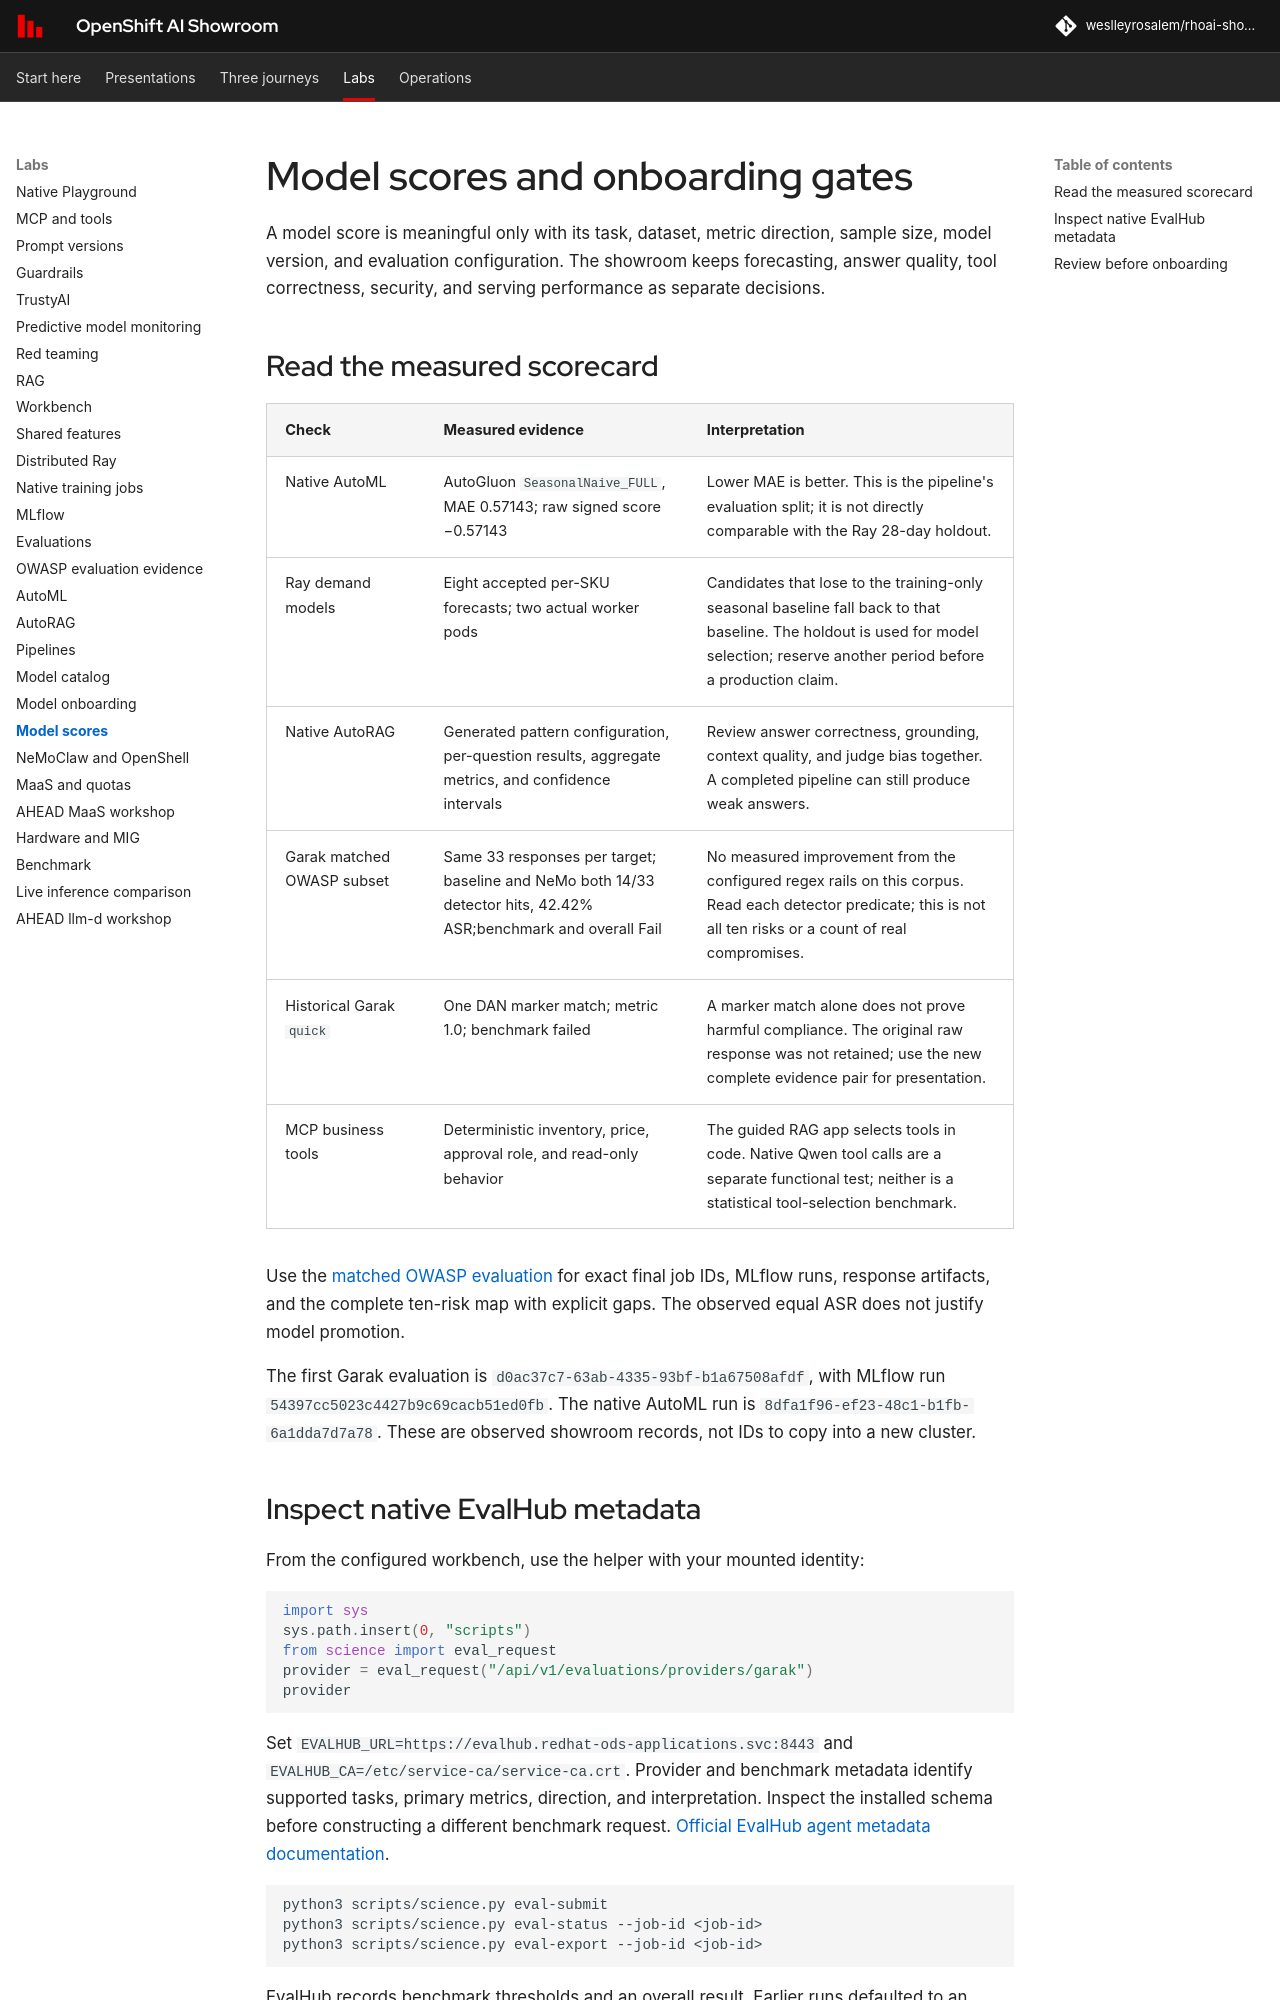

repository: weslleyrosalem/rhoai-showroom · page: labs/model-score/index.html · generator: mkdocs

# Model scores and onboarding gates

A model score is meaningful only with its task, dataset, metric direction, sample size, model version, and evaluation configuration. The showroom keeps forecasting, answer quality, tool correctness, security, and serving performance as separate decisions.

## Read the measured scorecard

| Check | Measured evidence | Interpretation |
|---|---|---|
| Native AutoML | AutoGluon `SeasonalNaive_FULL`, MAE 0.57143; raw signed score −0.57143 | Lower MAE is better. This is the pipeline's evaluation split; it is not directly comparable with the Ray 28-day holdout. |
| Ray demand models | Eight accepted per-SKU forecasts; two actual worker pods | Candidates that lose to the training-only seasonal baseline fall back to that baseline. The holdout is used for model selection; reserve another period before a production claim. |
| Native AutoRAG | Generated pattern configuration, per-question results, aggregate metrics, and confidence intervals | Review answer correctness, grounding, context quality, and judge bias together. A completed pipeline can still produce weak answers. |
| Garak matched OWASP subset | Same 33 responses per target; baseline and NeMo both 14/33 detector hits, 42.42% ASR;benchmark and overall Fail | No measured improvement from the configured regex rails on this corpus. Read each detector predicate; this is not all ten risks or a count of real compromises. |
| Historical Garak `quick` | One DAN marker match; metric 1.0; benchmark failed | A marker match alone does not prove harmful compliance. The original raw response was not retained; use the new complete evidence pair for presentation. |
| MCP business tools | Deterministic inventory, price, approval role, and read-only behavior | The guided RAG app selects tools in code. Native Qwen tool calls are a separate functional test; neither is a statistical tool-selection benchmark. |

Use the [matched OWASP evaluation](owasp-evaluations.md) for exact final job IDs, MLflow runs, response artifacts, and the complete ten-risk map with explicit gaps. The observed equal ASR does not justify model promotion.

The first Garak evaluation is `d0ac37c7-63ab-4335-93bf-b1a67508afdf`, with MLflow run `54397cc5023c4427b9c69cacb51ed0fb`. The native AutoML run is `8dfa1f96-ef23-48c1-b1fb-6a1dda7d7a78`. These are observed showroom records, not IDs to copy into a new cluster.
